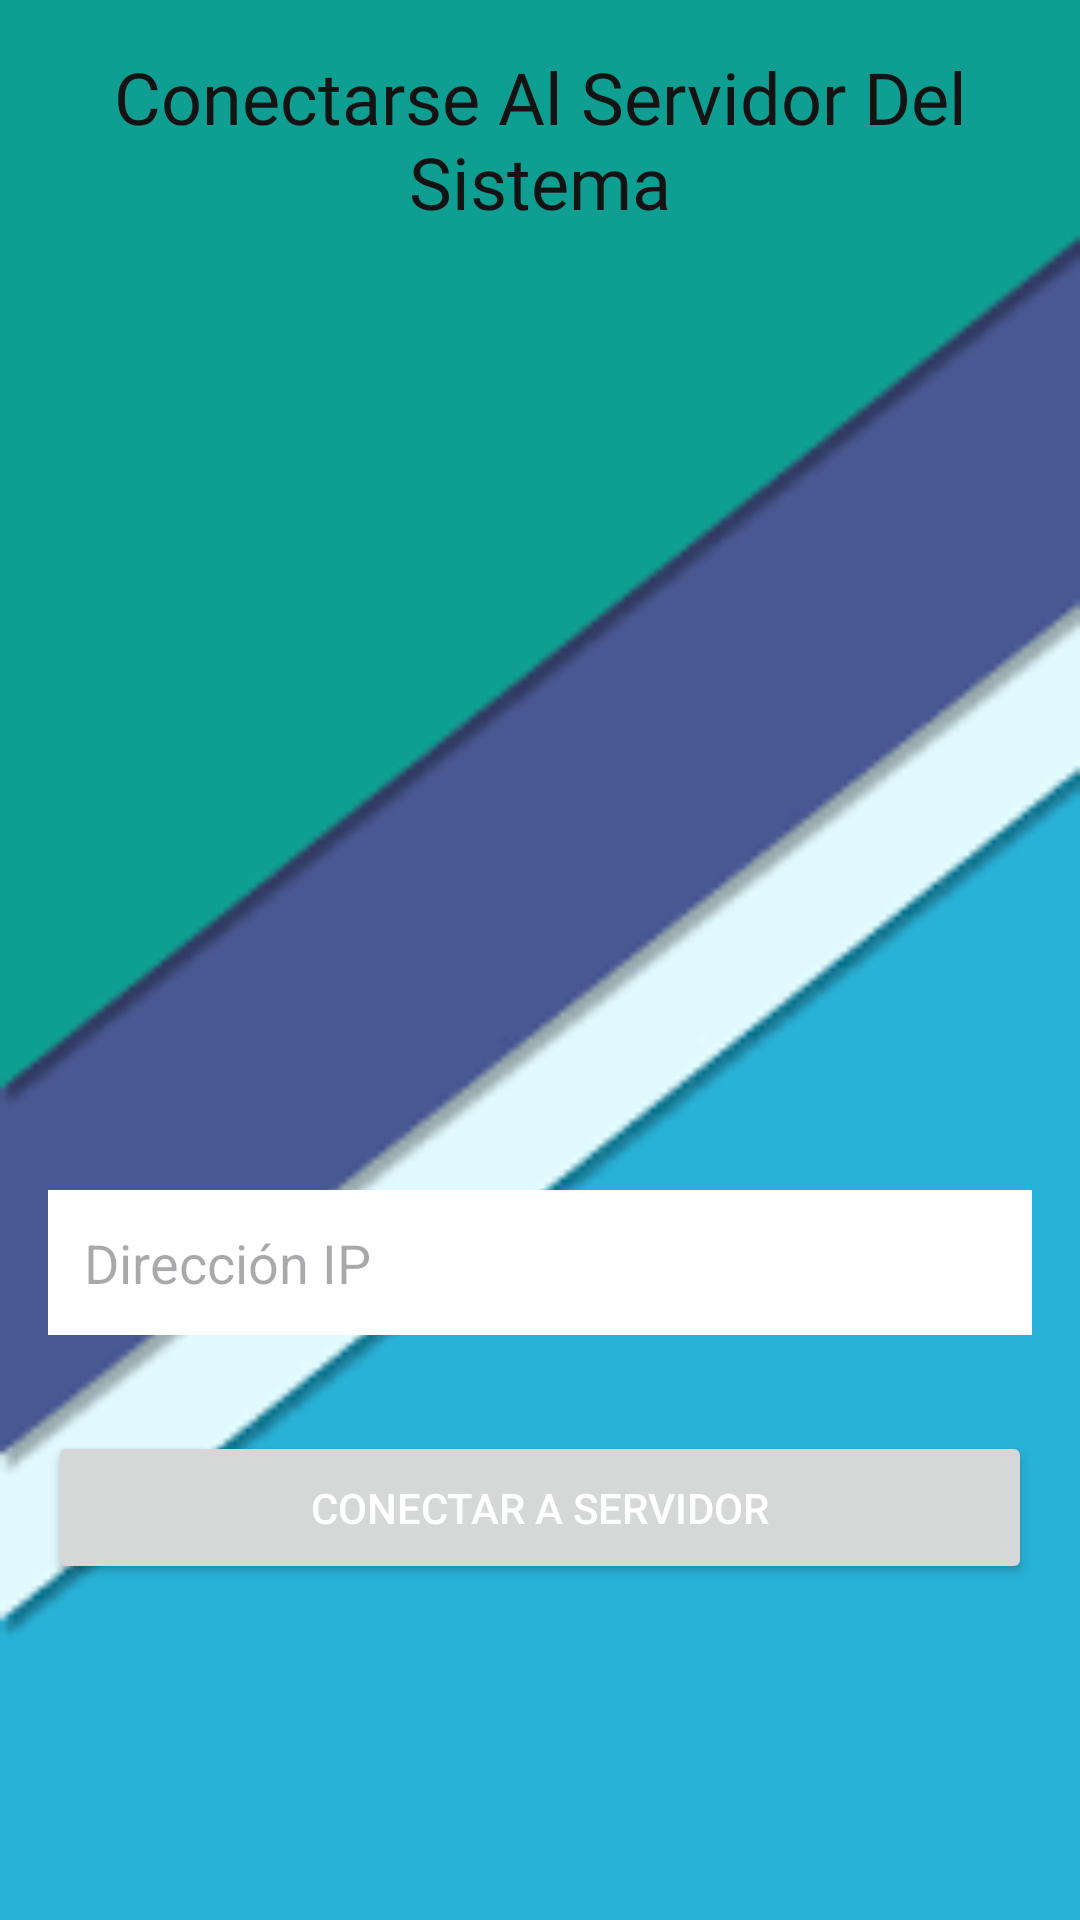

Produce the Android XML layout that renders to this screen, including the resource entries it uses.
<!-- AndroidManifest.xml: application theme Theme.Base -->
<!-- res/layout/activity_main.xml -->
<?xml version="1.0" encoding="utf-8"?>
<RelativeLayout xmlns:android="http://schemas.android.com/apk/res/android"
                xmlns:tools="http://schemas.android.com/tools"
                android:layout_width="match_parent"
                android:layout_height="match_parent"
                android:padding="16dp"
                android:background="@drawable/login"
                tools:context=".MainActivity">




        <TextView
                android:layout_width="match_parent"
                android:layout_height="wrap_content"
                android:layout_below="@id/tit"

                android:text="Conectarse Al Servidor Del Sistema"
                android:id="@+id/tit"
                android:gravity="center"
                android:fontFamily="@font/bungee_shade"
                android:textColor="#131313"
                android:textSize="24sp"/>
        <ImageView
                android:src="@drawable/base"
                android:layout_width="match_parent"
                android:layout_height="300dp"
                android:layout_below="@id/tit"
android:foregroundGravity="center"
                android:id="@+id/logo_servidor"/>
        <EditText
                android:id="@+id/ip_conexion"
                android:layout_width="match_parent"
                android:layout_height="wrap_content"
                android:layout_marginTop="20dp"
                android:hint="Dirección IP"
                android:layout_marginBottom="16dp"
                android:inputType="text"
                android:layout_below="@id/logo_servidor"

                android:background="#FFFFFF"
                android:padding="12dp"
                android:textColor="#000000" />

        <Button
                android:id="@+id/conexion"
                android:layout_width="match_parent"
                android:layout_height="wrap_content"
                android:text="Conectar a Servidor"
                android:layout_below="@id/ip_conexion"
                android:layout_marginTop="16dp"
                android:textColor="#FFFFFF"
                android:padding="16dp" />





</RelativeLayout>
<!-- resources referenced by this layout -->
<resources>
  <!-- drawable login: png bitmap (drawable, 3218 bytes) -->
  <style name="Theme.Base" parent="Base.Theme.Base" />
  <style name="Base.Theme.Base" parent="Theme.Material3.DayNight.NoActionBar">
          
          
      </style>
</resources>
